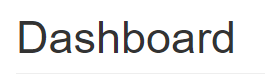
Task: Robotic Enterprise Framework - Training
Workflow: ACME_ClickDownloadMonthlyReport

Step 1 [try]: find the heading in window 'ACME System 1 - Dashboard' (chrome.exe)

Step 2 [try]: Attach Browser 'ACME' in window 'ACME System 1 - Dashboard' (chrome.exe) (no picture)

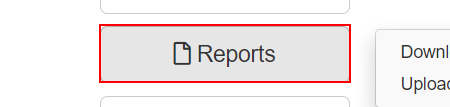
Step 3 [try]: hover over the button 'Reports'
